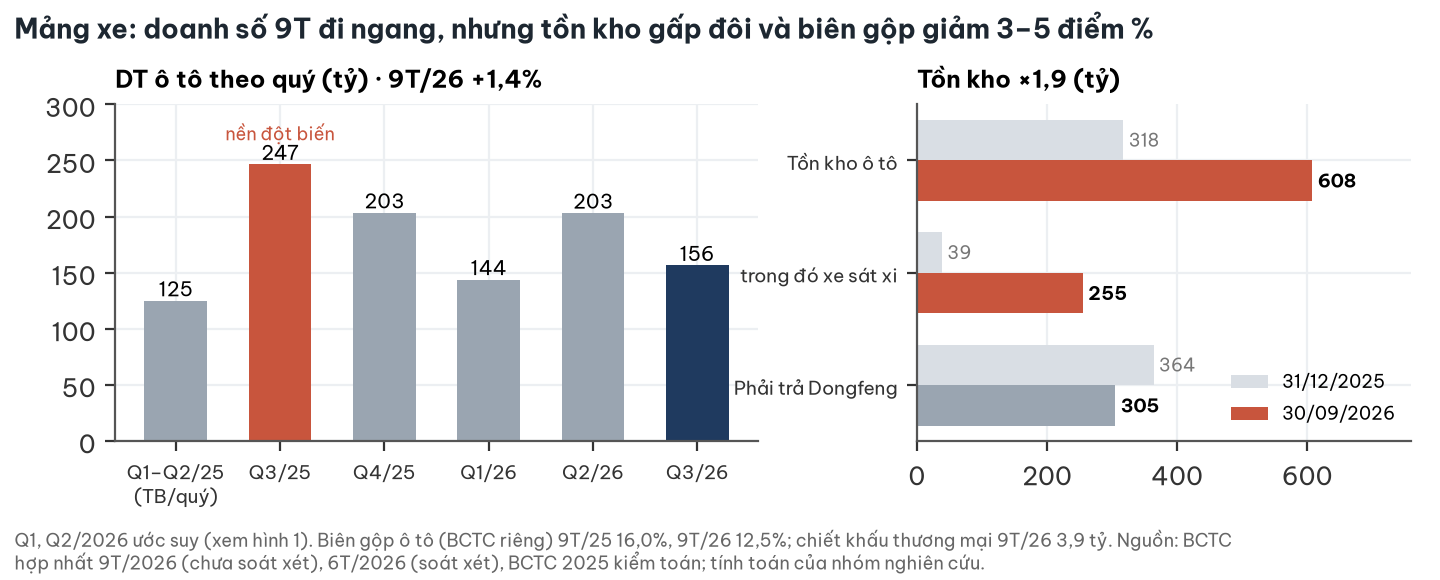

Values plotted in this chart, from the file beside it:
quy, dt_o_to
Q1–Q2/25 (TB/quý), 124.9
Q3/25, 246.5
Q4/25, 203.3
Q1/26, 143.8
Q2/26, 203.1
Q3/26, 156.4
